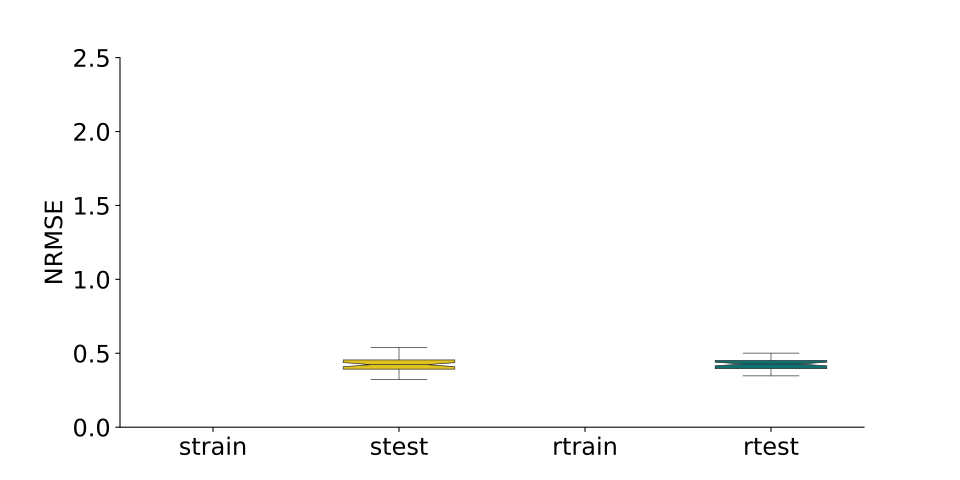

Source data for this figure (header and first rows):
, strain, stest, rtrain, rtest
0, , 0.3809, , 0.4388
1, , 0.3925, , 0.4696
2, , 0.4833, , 0.4262
3, , 0.4497, , 0.4042
4, , 0.5269, , 0.4045
5, , 0.4438, , 0.4359
6, , 0.4509, , 0.3763
7, , 0.4082, , 0.3472
8, , 0.4226, , 0.4031
9, , 0.4536, , 0.4609
10, , 0.498, , 0.4751
11, , 0.4504, , 0.3871
12, , 0.4356, , 0.4517
13, , 0.5143, , 0.4819
14, , 0.3877, , 0.4561
15, , 0.395, , 0.3833
16, , 0.4202, , 0.5009
17, , 0.4614, , 0.4967
18, , 0.3362, , 0.3514
19, , 0.3884, , 0.4928
20, , 0.3938, , 0.4414
21, , 0.4653, , 0.4665
22, , 0.4132, , 0.4384
23, , 0.3806, , 0.4045
24, , 0.395, , 0.4285
25, , 0.4268, , 0.4558
26, , 0.4099, , 0.5505
27, , 0.4806, , 0.3602
28, , 0.4796, , 0.4167
29, , 0.3877, , 0.4166
30, , 0.3422, , 0.3656
31, , 0.4954, , 0.4167
32, , 0.445, , 0.4433
33, , 0.4698, , 0.398
34, , 0.4557, , 0.3819
35, , 0.3227, , 0.3752
36, , 0.4105, , 0.3751
37, , 0.402, , 0.445
38, , 0.5388, , 0.3979
39, , 0.4212, , 0.4639
40, , 0.3858, , 0.4335
41, , 0.452, , 0.3914
42, , 0.4235, , 0.4079
43, , 0.3732, , 0.4503
44, , 0.4101, , 0.4484
45, , 0.3285, , 0.4505
46, , 0.4577, , 0.395
47, , 0.4296, , 0.4141
48, , 0.3335, , 0.4356
49, , 0.4321, , 0.372
